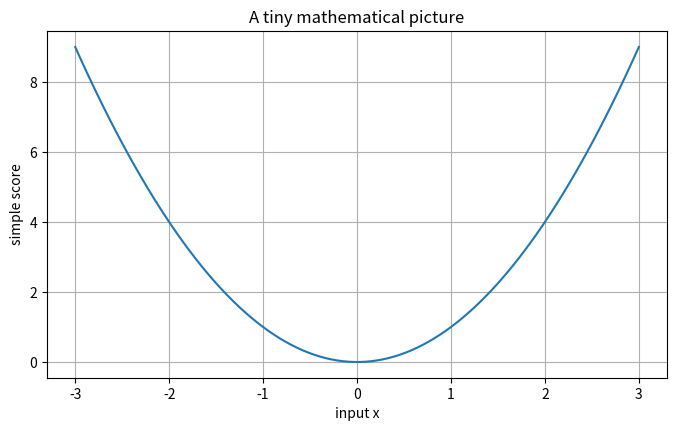
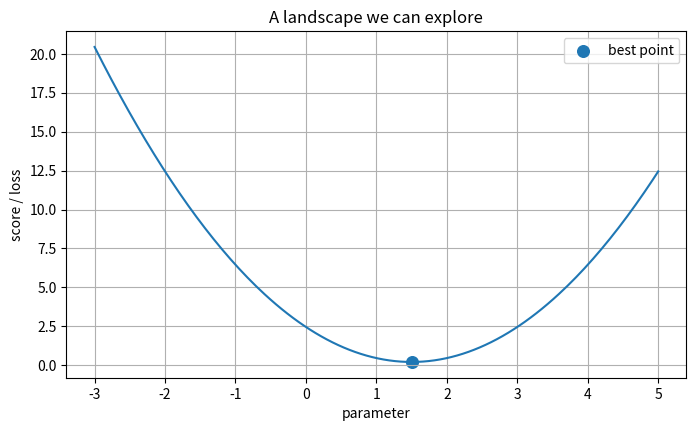
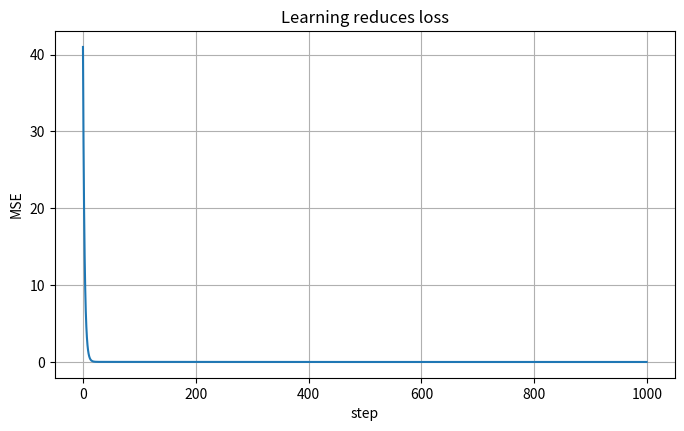

Recreate these plots in Python, in order.
import numpy as np
import matplotlib.pyplot as plt

np.random.seed(7)
plt.rcParams['figure.figsize'] = (8, 4.5)
plt.rcParams['axes.grid'] = True


x = np.linspace(-3, 3, 100)
y = x**2

plt.plot(x, y)
plt.xlabel("input x")
plt.ylabel("simple score")
plt.title("A tiny mathematical picture")
plt.show()

def score(parameter):
    # A deliberately simple objective: its minimum is easy to see.
    return (parameter - 1.5) ** 2 + 0.2

parameters = np.linspace(-3, 5, 200)
losses = score(parameters)

plt.plot(parameters, losses)
plt.scatter([1.5], [0.2], s=70, label="best point")
plt.xlabel("parameter")
plt.ylabel("score / loss")
plt.legend()
plt.title("A landscape we can explore")
plt.show()

# Topic-specific experiment
x = np.array([1., 2., 3., 4.])
y = np.array([3., 5., 7., 9.])
w, b, lr = 0.0, 0.0, 0.01
losses = []
for _ in range(1000):
    pred = w*x + b
    error = pred - y
    losses.append(np.mean(error**2))
    dw = np.mean(2*error*x)
    db = np.mean(2*error)
    w -= lr*dw
    b -= lr*db
print(f"learned w={w:.3f}, b={b:.3f}")
plt.plot(losses); plt.xlabel("step"); plt.ylabel("MSE"); plt.title("Learning reduces loss"); plt.show()
